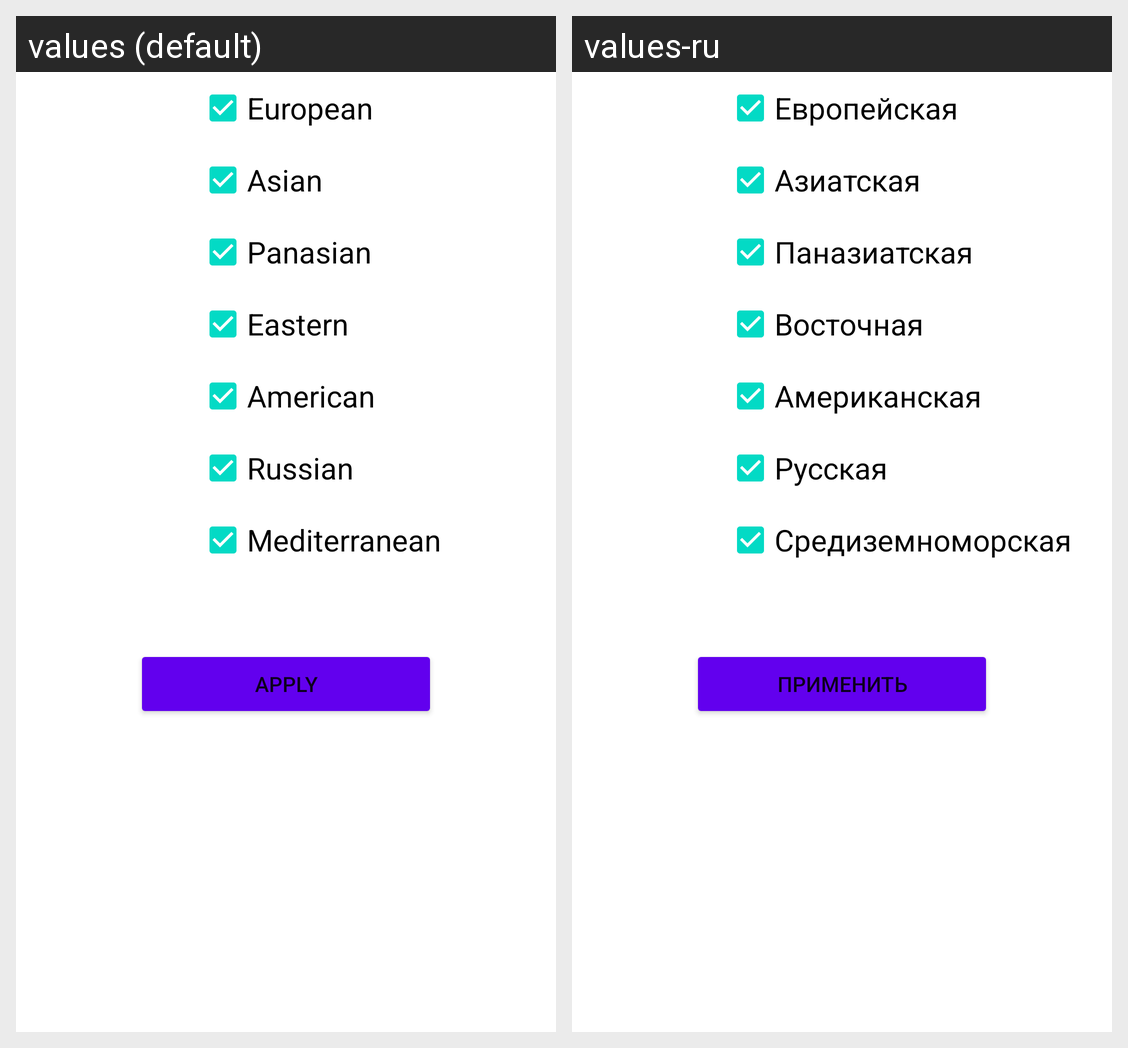

Translations of the strings shown on this Android screen, per locale in the grid:
Android screen res/layout/fragment_filter.xml rendered under 2 locales, left to right: values (default), values-ru. Device: Nexus 5 (rendered at 1080×1920; each locale shown at half size, 540×960, under a caption strip naming it); theme Theme.Recipes.
Strings drawn on this screen, with the default value and each locale's value (text and hints the layout hard-codes, and strings that could not be matched under every locale, appear in the picture but are not listed):

european_type
  values: European
  values-ru: Европейская

asian_type
  values: Asian
  values-ru: Азиатская

panasian_type
  values: Panasian
  values-ru: Паназиатская

eastern_type
  values: Eastern
  values-ru: Восточная

american_type
  values: American
  values-ru: Американская

russian_type
  values: Russian
  values-ru: Русская

mediterranean_type
  values: Mediterranean
  values-ru: Средиземноморская

button_apply_text
  values: Apply
  values-ru: Применить
